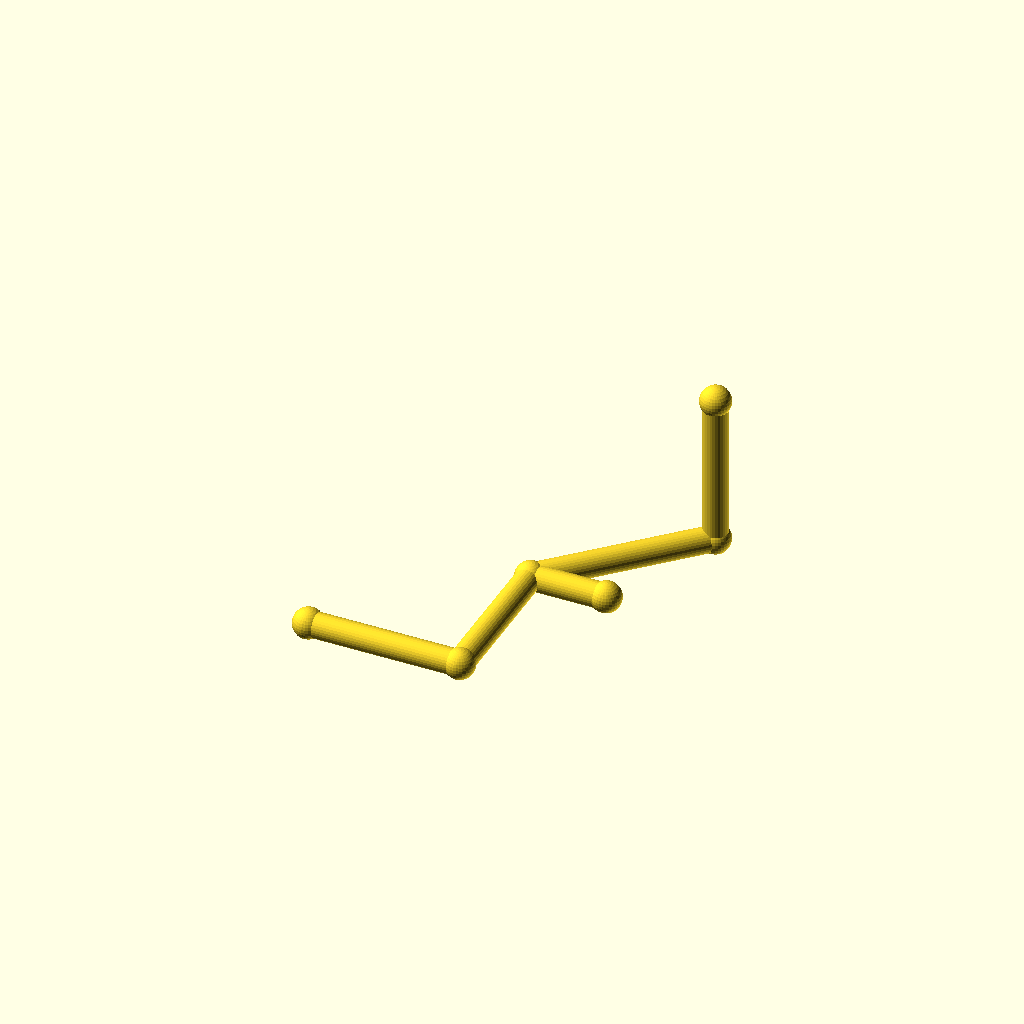
Cell 1: the model at its default parameters.
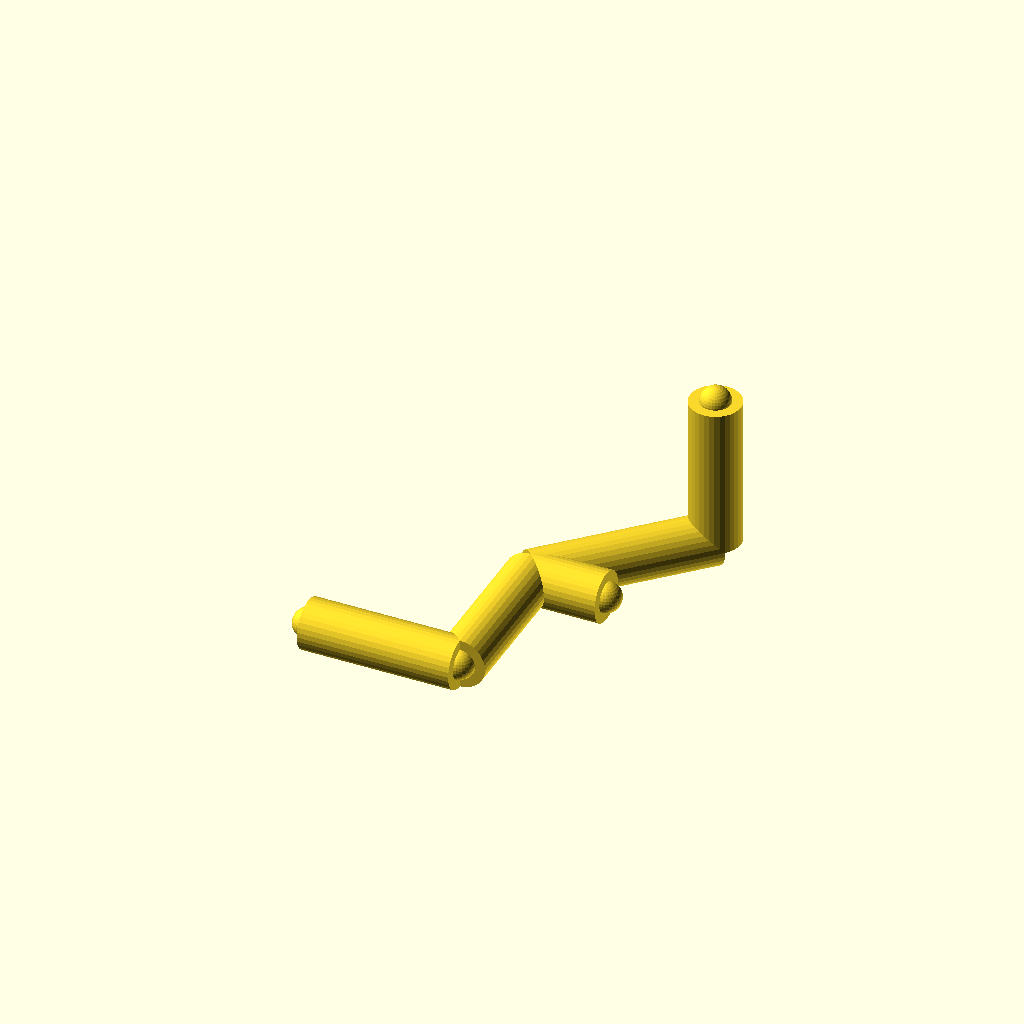
Cell 2: pipe_r = 10 (everything else at default).
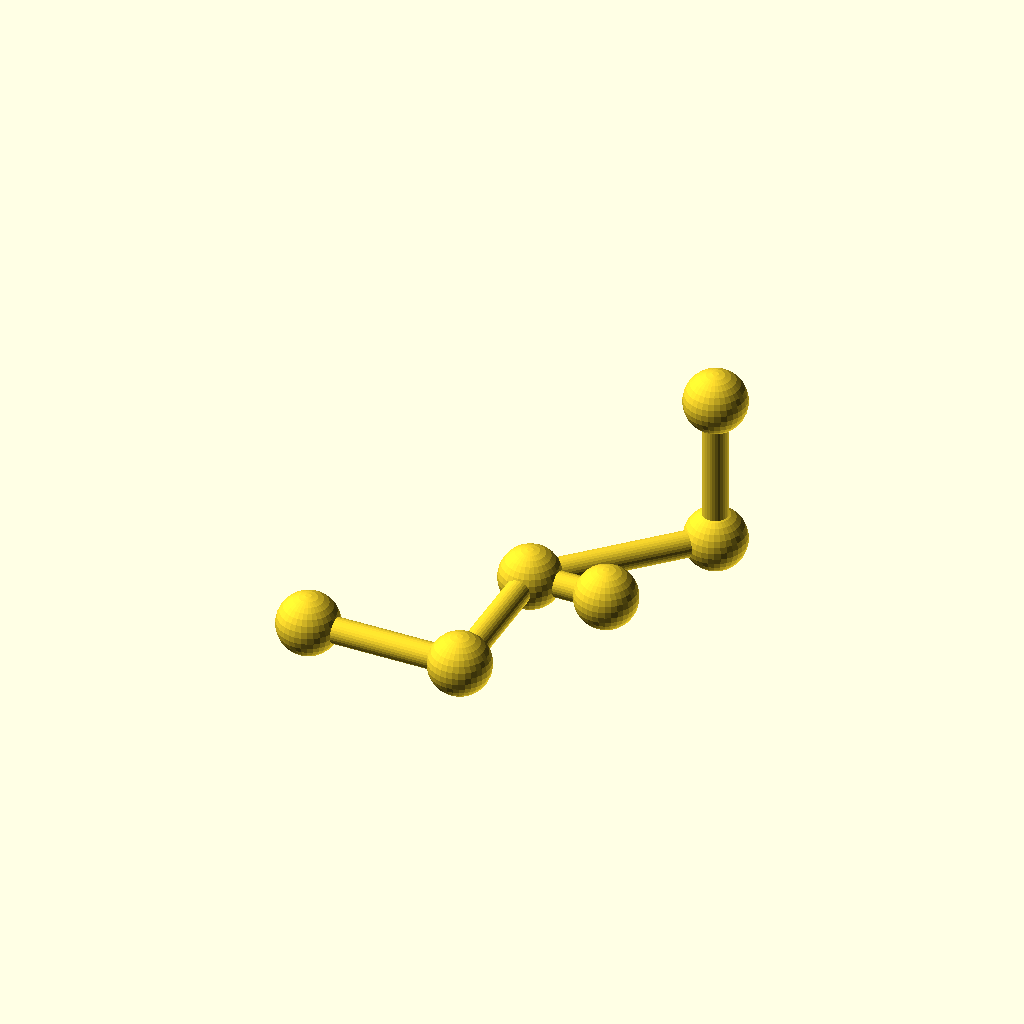
Cell 3: the same model with joint_r = 12.
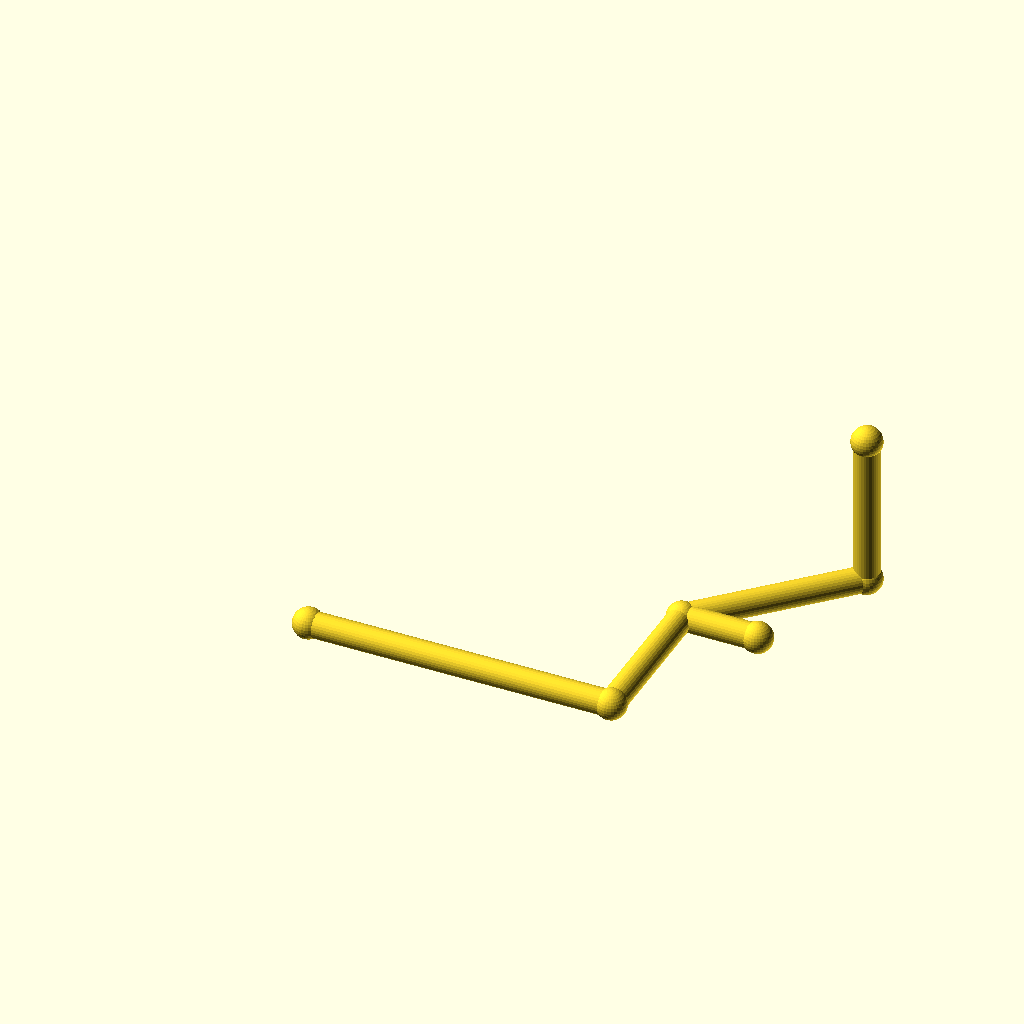
Cell 4: the same model with run_a = 120.
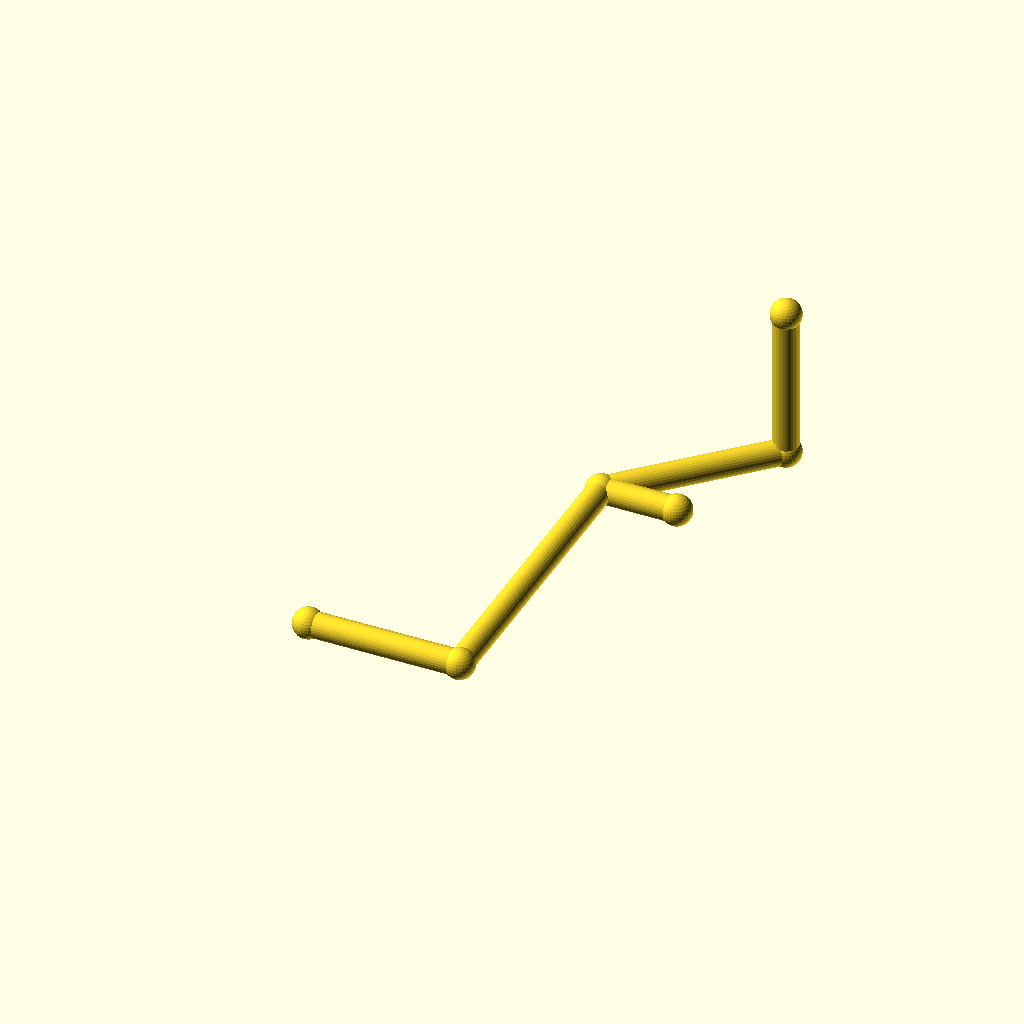
Cell 5: run_b = 120 (everything else at default).
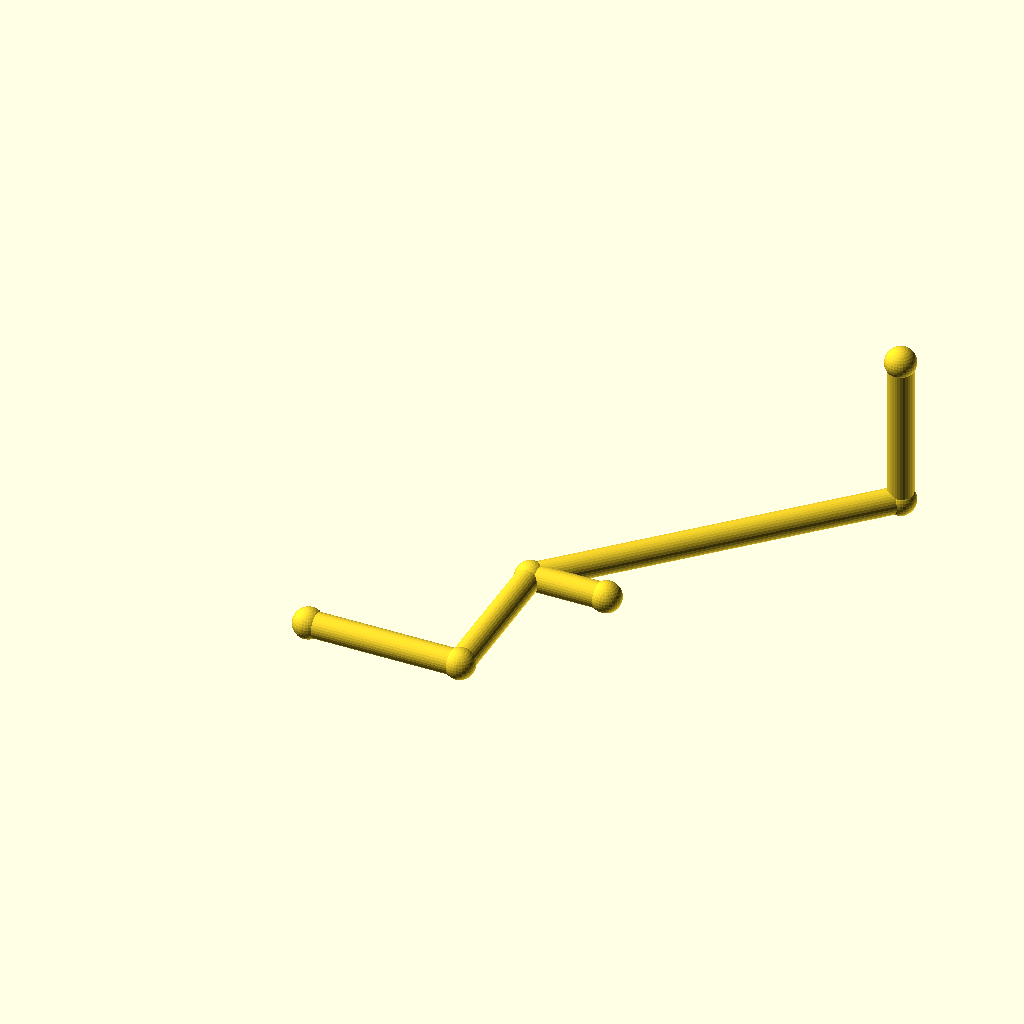
Cell 6 — diag set to 100, the other parameters unchanged.
One fixed orthographic camera (rotation 55°, 0°, 25°; colour scheme Cornfield) for every cell.
The OpenSCAD source (optional_data/data/gen2/pipes/part_0030.scad):
$fn = 32;

// ----------------------------------------------------------------------
// Pipe route: tube 10 mm, run 60 mm + 60 mm + 45 deg bend
// ----------------------------------------------------------------------

// --- parameters (mm) ---
pipe_r = 5;               // pipe outside radius
joint_r = 6;              // joint ball radius
run_a = 60;               // first straight run, X
run_b = 60;               // second straight run, Y
diag = 50;                // 45 degree run, per axis
run_c = 60;               // last straight run, Z
brace_len = 30;           // branch stub length

module member(a, b, r) {
  /* rod: cylinder from joint a to joint b */
  d = b - a;
  length = norm(d);
  translate(a) rotate([0, acos(d[2] / length), atan2(d[1], d[0])])
    cylinder(h = length, r = r);
}

module joint(p, r) {
  /* ball at the joint centre */
  translate(p) sphere(r = r);
}

p0 = [0, 0, 0];
p1 = [run_a, 0, 0];
p2 = [run_a, run_b, 0];
p3 = [run_a + diag, run_b + diag, 0];
p4 = [run_a + diag, run_b + diag, run_c];

member(p0, p1, pipe_r);
member(p1, p2, pipe_r);
member(p2, p3, pipe_r);
member(p3, p4, pipe_r);
member(p2, [run_a + brace_len, run_b, 0], pipe_r);

/* joint balls */
joint(p0, joint_r);
joint(p1, joint_r);
joint(p2, joint_r);
joint(p3, joint_r);
joint(p4, joint_r);
joint([run_a + brace_len, run_b, 0], joint_r);
Parameter table extracted from the source (name, type, default, range or options):
pipe_r: number, default 5
joint_r: number, default 6
run_a: number, default 60
run_b: number, default 60
diag: number, default 50
run_c: number, default 60
brace_len: number, default 30
